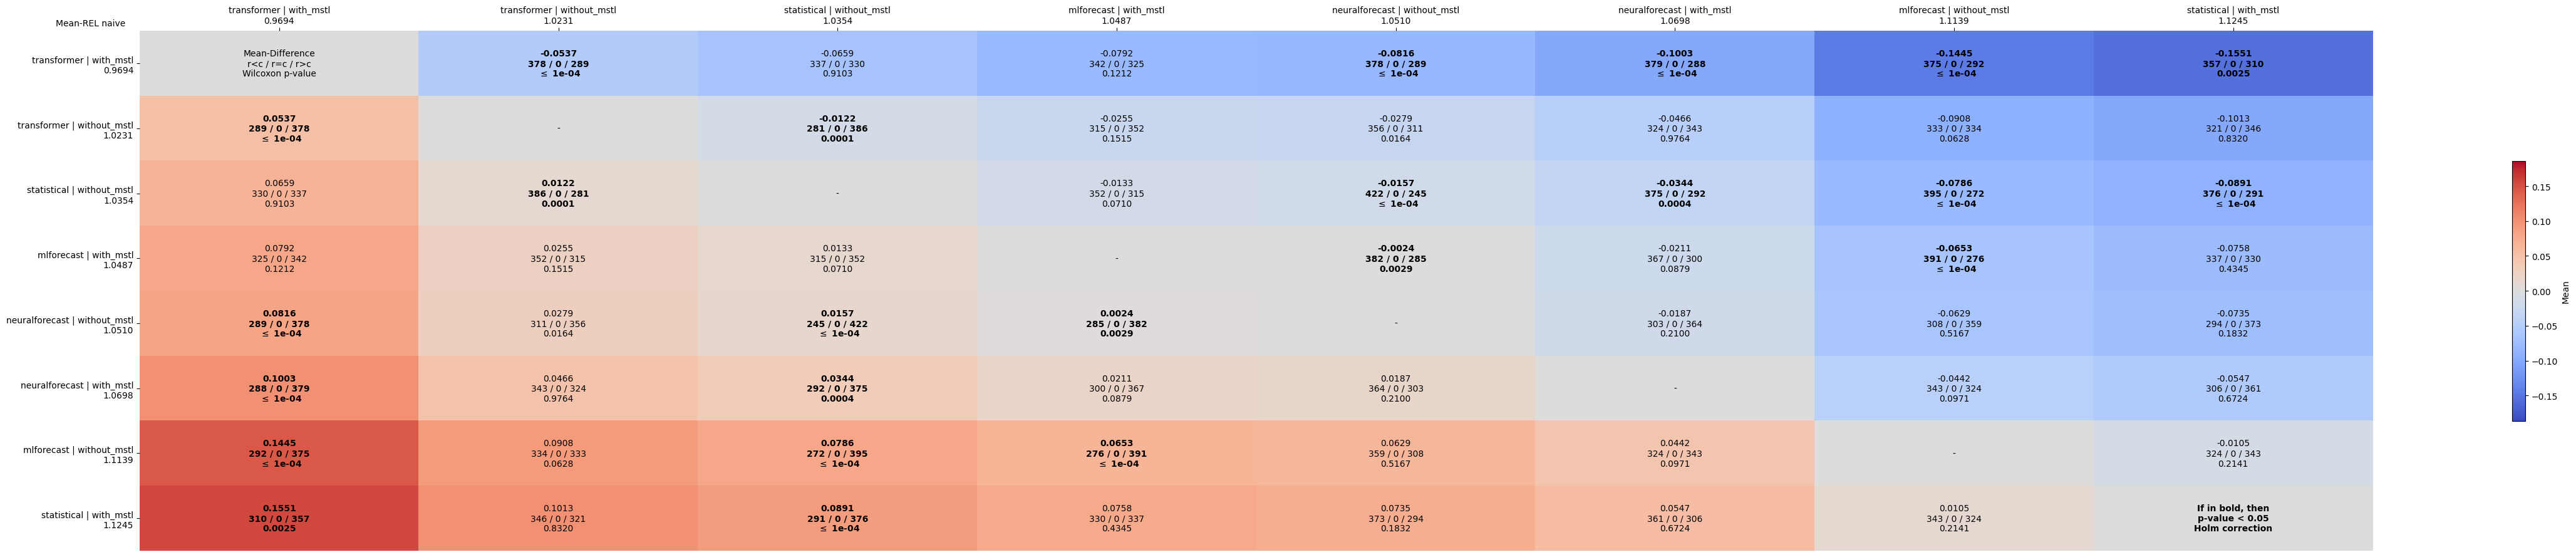

The data file committed next to this chart (first rows):
comparates, transformer | with_mstl, transformer | without_mstl, statistical | without_mstl, mlforecast | with_mstl, neuralforecast | without_mstl, neuralforecast | with_mstl, mlforecast | without_mstl, statistical | with_mstl
transformer | with_mstl, Mean-Difference?r<c / r=c / r>c?Wilcoxon…, -0.0537?378 / 0 / 289? $\leq$ 1e-04, -0.0659?337 / 0 / 330?0.9103, -0.0792?342 / 0 / 325?0.1212, -0.0816?378 / 0 / 289? $\leq$ 1e-04, -0.1003?379 / 0 / 288? $\leq$ 1e-04, -0.1445?375 / 0 / 292? $\leq$ 1e-04, -0.1551?357 / 0 / 310?0.0025
transformer | without_mstl, 0.0537?289 / 0 / 378? $\leq$ 1e-04, -, -0.0122?281 / 0 / 386?0.0001, -0.0255?315 / 0 / 352?0.1515, -0.0279?356 / 0 / 311?0.0164, -0.0466?324 / 0 / 343?0.9764, -0.0908?333 / 0 / 334?0.0628, -0.1013?321 / 0 / 346?0.8320
statistical | without_mstl, 0.0659?330 / 0 / 337?0.9103, 0.0122?386 / 0 / 281?0.0001, -, -0.0133?352 / 0 / 315?0.0710, -0.0157?422 / 0 / 245? $\leq$ 1e-04, -0.0344?375 / 0 / 292?0.0004, -0.0786?395 / 0 / 272? $\leq$ 1e-04, -0.0891?376 / 0 / 291? $\leq$ 1e-04
mlforecast | with_mstl, 0.0792?325 / 0 / 342?0.1212, 0.0255?352 / 0 / 315?0.1515, 0.0133?315 / 0 / 352?0.0710, -, -0.0024?382 / 0 / 285?0.0029, -0.0211?367 / 0 / 300?0.0879, -0.0653?391 / 0 / 276? $\leq$ 1e-04, -0.0758?337 / 0 / 330?0.4345
neuralforecast | without_mstl, 0.0816?289 / 0 / 378? $\leq$ 1e-04, 0.0279?311 / 0 / 356?0.0164, 0.0157?245 / 0 / 422? $\leq$ 1e-04, 0.0024?285 / 0 / 382?0.0029, -, -0.0187?303 / 0 / 364?0.2100, -0.0629?308 / 0 / 359?0.5167, -0.0735?294 / 0 / 373?0.1832
neuralforecast | with_mstl, 0.1003?288 / 0 / 379? $\leq$ 1e-04, 0.0466?343 / 0 / 324?0.9764, 0.0344?292 / 0 / 375?0.0004, 0.0211?300 / 0 / 367?0.0879, 0.0187?364 / 0 / 303?0.2100, -, -0.0442?343 / 0 / 324?0.0971, -0.0547?306 / 0 / 361?0.6724
mlforecast | without_mstl, 0.1445?292 / 0 / 375? $\leq$ 1e-04, 0.0908?334 / 0 / 333?0.0628, 0.0786?272 / 0 / 395? $\leq$ 1e-04, 0.0653?276 / 0 / 391? $\leq$ 1e-04, 0.0629?359 / 0 / 308?0.5167, 0.0442?324 / 0 / 343?0.0971, -, -0.0105?324 / 0 / 343?0.2141
statistical | with_mstl, 0.1551?310 / 0 / 357?0.0025, 0.1013?346 / 0 / 321?0.8320, 0.0891?291 / 0 / 376? $\leq$ 1e-04, 0.0758?330 / 0 / 337?0.4345, 0.0735?373 / 0 / 294?0.1832, 0.0547?361 / 0 / 306?0.6724, 0.0105?343 / 0 / 324?0.2141, If in bold, then?p-value < 0.05?Holm cor…
